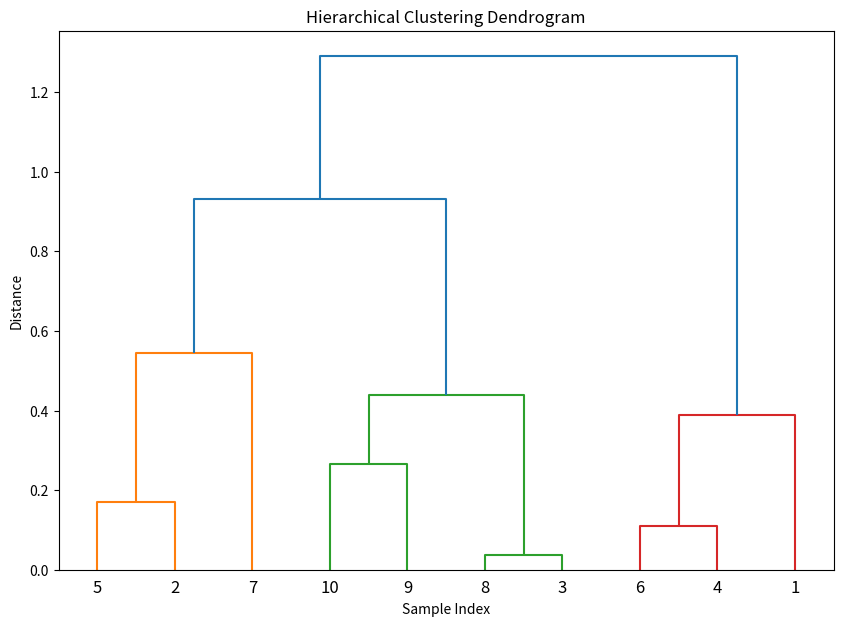

Recreate this plot in Python.
import numpy as np
import matplotlib.pyplot as plt
from scipy.cluster.hierarchy import dendrogram, linkage, fcluster

# Generate sample data
np.random.seed(42)
data = np.random.rand(10, 2)  # 10 samples with 2 features

# Perform hierarchical clustering
linked = linkage(data, method='ward')  # Using Ward's method

# Create a dendrogram
plt.figure(figsize=(10, 7))
dendrogram(linked, orientation='top', labels=np.arange(1, 11), distance_sort='descending', show_leaf_counts=True)
plt.title("Hierarchical Clustering Dendrogram")
plt.xlabel("Sample Index")
plt.ylabel("Distance")
plt.show()

# Form flat clusters
threshold = 1.5  # Set the distance threshold
clusters = fcluster(linked, threshold, criterion='distance')

# Print the cluster assignments
print("Cluster assignments:", clusters)
